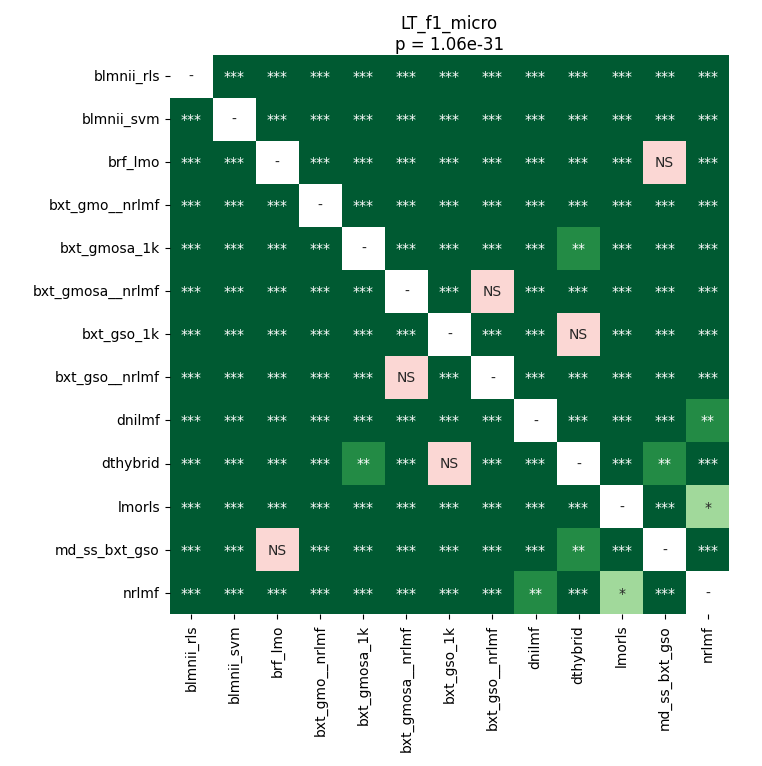

Values plotted in this chart, from the file beside it:
	blmnii_rls	blmnii_svm	brf_lmo	bxt_gmo__nrlmf	bxt_gmosa_1k	bxt_gmosa__nrlmf	bxt_gso_1k	bxt_gso__nrlmf	dnilmf	dthybrid	lmorls	md_ss_bxt_gso	nrlmf
blmnii_rls	1.0	3.606622869318182e-05	3.606622869318182e-05	3.606622869318182e-05	3.606622869318182e-05	3.606622869318182e-05	3.606622869318182e-05	3.606622869318182e-05	3.606622869318182e-05	3.606622869318182e-05	3.606622869318182e-05	3.606622869318182e-05	3.606622869318182e-05
blmnii_svm	3.606622869318182e-05	1.0	3.606622869318182e-05	3.606622869318182e-05	3.606622869318182e-05	3.606622869318182e-05	3.606622869318182e-05	3.606622869318182e-05	3.606622869318182e-05	3.606622869318182e-05	3.606622869318182e-05	3.606622869318182e-05	3.606622869318182e-05
brf_lmo	3.606622869318182e-05	3.606622869318182e-05	1.0	3.606622869318182e-05	0.000592	3.606622869318182e-05	7.001091452205882e-05	3.606622869318182e-05	3.606622869318182e-05	0.0001725	3.606622869318182e-05	0.621	3.606622869318182e-05
bxt_gmo__nrlmf	3.606622869318182e-05	3.606622869318182e-05	3.606622869318182e-05	1.0	3.606622869318182e-05	3.606622869318182e-05	3.606622869318182e-05	3.606622869318182e-05	3.606622869318182e-05	3.606622869318182e-05	3.606622869318182e-05	3.606622869318182e-05	3.606622869318182e-05
bxt_gmosa_1k	3.606622869318182e-05	3.606622869318182e-05	0.000592	3.606622869318182e-05	1.0	3.606622869318182e-05	3.606622869318182e-05	3.606622869318182e-05	3.606622869318182e-05	0.009682	3.606622869318182e-05	3.606622869318182e-05	3.606622869318182e-05
bxt_gmosa__nrlmf	3.606622869318182e-05	3.606622869318182e-05	3.606622869318182e-05	3.606622869318182e-05	3.606622869318182e-05	1.0	3.606622869318182e-05	0.9521	3.606622869318182e-05	3.606622869318182e-05	3.606622869318182e-05	3.606622869318182e-05	3.606622869318182e-05
bxt_gso_1k	3.606622869318182e-05	3.606622869318182e-05	7.001091452205882e-05	3.606622869318182e-05	3.606622869318182e-05	3.606622869318182e-05	1.0	3.606622869318182e-05	3.606622869318182e-05	0.9799	3.606622869318182e-05	7.001091452205882e-05	3.606622869318182e-05
bxt_gso__nrlmf	3.606622869318182e-05	3.606622869318182e-05	3.606622869318182e-05	3.606622869318182e-05	3.606622869318182e-05	0.9521	3.606622869318182e-05	1.0	3.606622869318182e-05	3.606622869318182e-05	3.606622869318182e-05	3.606622869318182e-05	3.606622869318182e-05
dnilmf	3.606622869318182e-05	3.606622869318182e-05	3.606622869318182e-05	3.606622869318182e-05	3.606622869318182e-05	3.606622869318182e-05	3.606622869318182e-05	3.606622869318182e-05	1.0	3.606622869318182e-05	3.606622869318182e-05	0.000853	0.001217
dthybrid	3.606622869318182e-05	3.606622869318182e-05	0.0001725	3.606622869318182e-05	0.009682	3.606622869318182e-05	0.9799	3.606622869318182e-05	3.606622869318182e-05	1.0	3.606622869318182e-05	0.008933	3.606622869318182e-05
lmorls	3.606622869318182e-05	3.606622869318182e-05	3.606622869318182e-05	3.606622869318182e-05	3.606622869318182e-05	3.606622869318182e-05	3.606622869318182e-05	3.606622869318182e-05	3.606622869318182e-05	3.606622869318182e-05	1.0	3.606622869318182e-05	0.01143
md_ss_bxt_gso	3.606622869318182e-05	3.606622869318182e-05	0.621	3.606622869318182e-05	3.606622869318182e-05	3.606622869318182e-05	7.001091452205882e-05	3.606622869318182e-05	0.000853	0.008933	3.606622869318182e-05	1.0	3.606622869318182e-05
nrlmf	3.606622869318182e-05	3.606622869318182e-05	3.606622869318182e-05	3.606622869318182e-05	3.606622869318182e-05	3.606622869318182e-05	3.606622869318182e-05	3.606622869318182e-05	0.001217	3.606622869318182e-05	0.01143	3.606622869318182e-05	1.0
